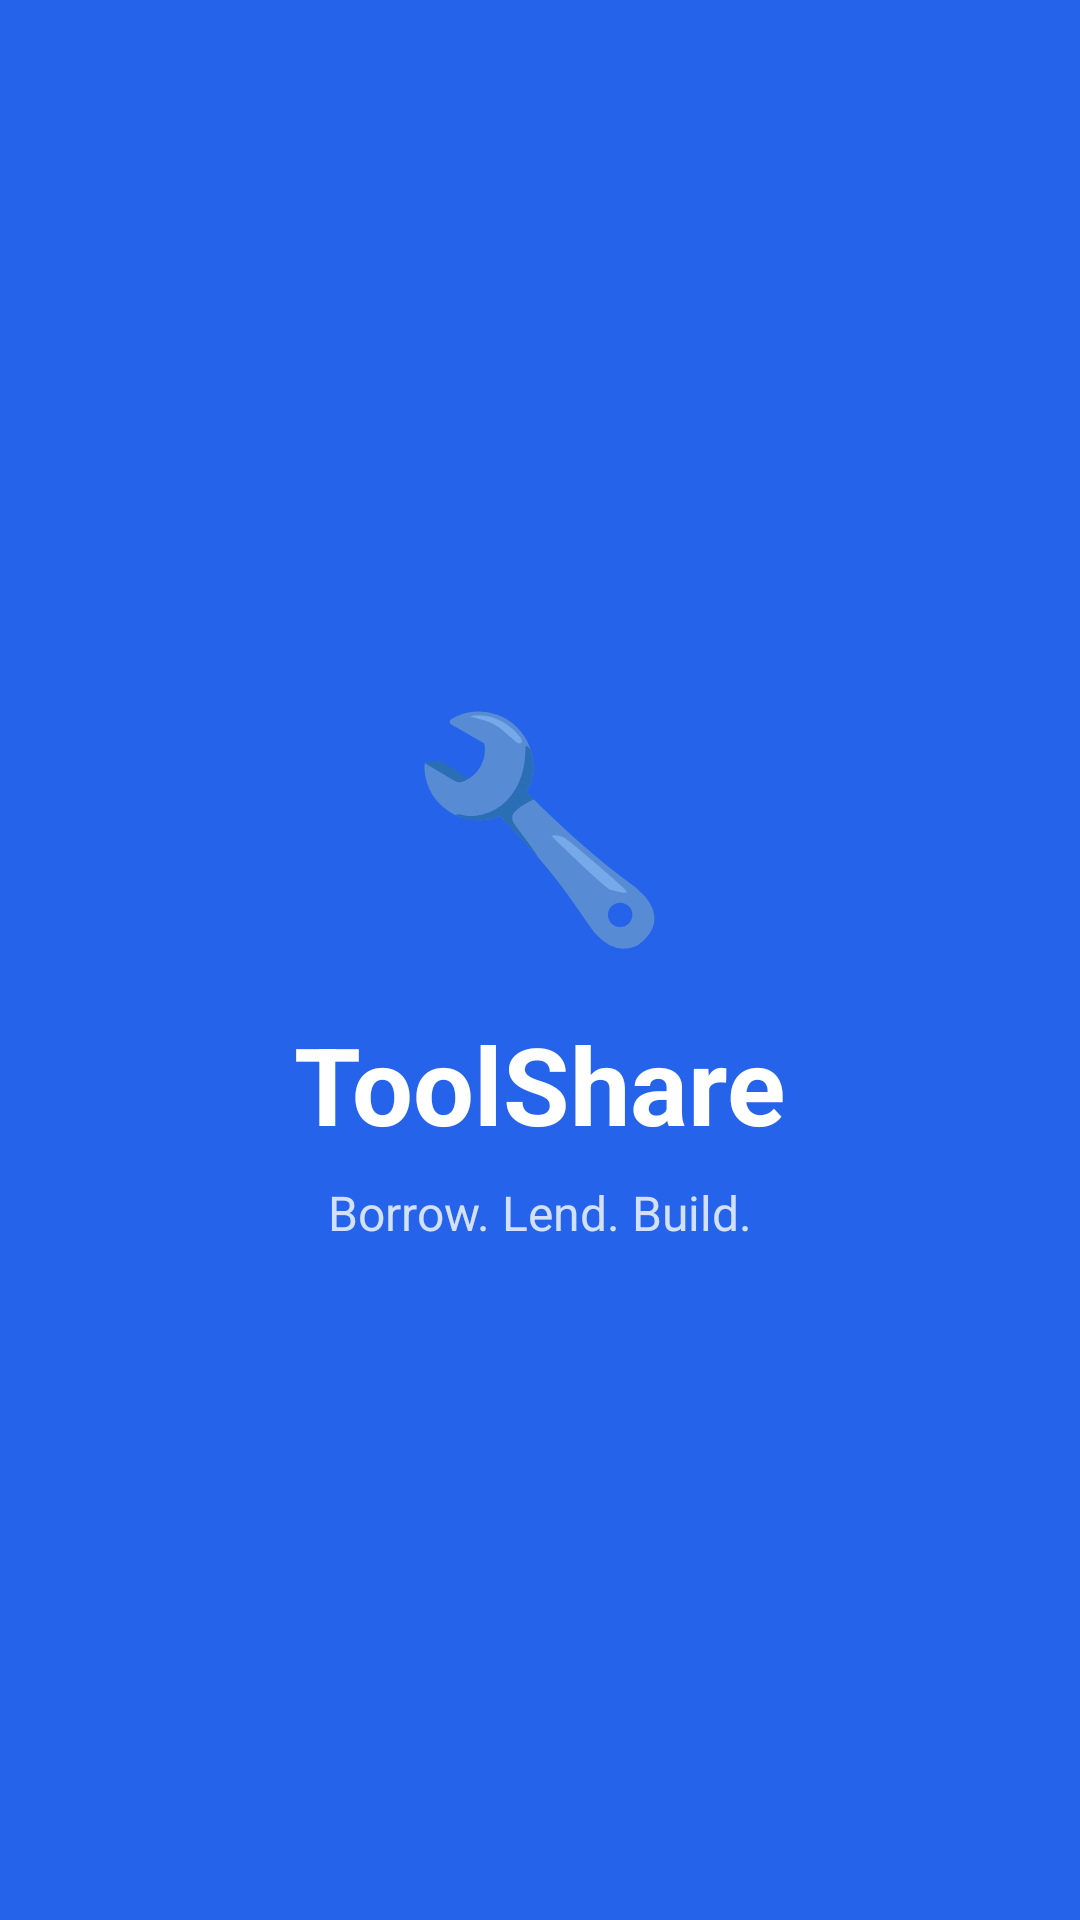

Layout XML and referenced resources for this Android screen:
<!-- AndroidManifest.xml: activity theme Theme.ToolShare.Splash -->
<!-- res/layout/activity_splash.xml -->
<?xml version="1.0" encoding="utf-8"?>
<LinearLayout xmlns:android="http://schemas.android.com/apk/res/android"
    android:layout_width="match_parent"
    android:layout_height="match_parent"
    android:background="@color/primary"
    android:gravity="center"
    android:orientation="vertical">

    <TextView
        android:layout_width="wrap_content"
        android:layout_height="wrap_content"
        android:text="🔧"
        android:textSize="72sp" />

    <TextView
        android:layout_width="wrap_content"
        android:layout_height="wrap_content"
        android:text="ToolShare"
        android:textColor="@android:color/white"
        android:textSize="36sp"
        android:textStyle="bold"
        android:layout_marginTop="16dp"/>

    <TextView
        android:layout_width="wrap_content"
        android:layout_height="wrap_content"
        android:text="Borrow. Lend. Build."
        android:textColor="#CCFFFFFF"
        android:textSize="16sp"
        android:layout_marginTop="8dp"/>

</LinearLayout>
<!-- resources referenced by this layout -->
<resources>
  <color name="primary">#2563EB</color>
  <style name="Theme.ToolShare.Splash" parent="Theme.ToolShare">
          <item name="android:windowNoTitle">true</item>
          <item name="android:windowFullscreen">true</item>
          <item name="android:windowBackground">@color/primary</item>
      </style>
  <style name="Theme.ToolShare" parent="Theme.MaterialComponents.DayNight.DarkActionBar">
          <item name="colorPrimary">@color/primary</item>
          <item name="colorPrimaryVariant">@color/primary_dark</item>
          <item name="colorOnPrimary">@android:color/white</item>
          <item name="colorSecondary">@color/secondary</item>
          <item name="android:windowBackground">@color/background</item>
          <item name="colorSurface">@color/surface</item>
          <item name="colorError">@color/error</item>
      </style>
  <color name="primary_dark">#1D4ED8</color>
  <color name="secondary">#F59E0B</color>
  <color name="background">#F8FAFC</color>
  <color name="surface">#FFFFFF</color>
  <color name="error">#EF4444</color>
</resources>
